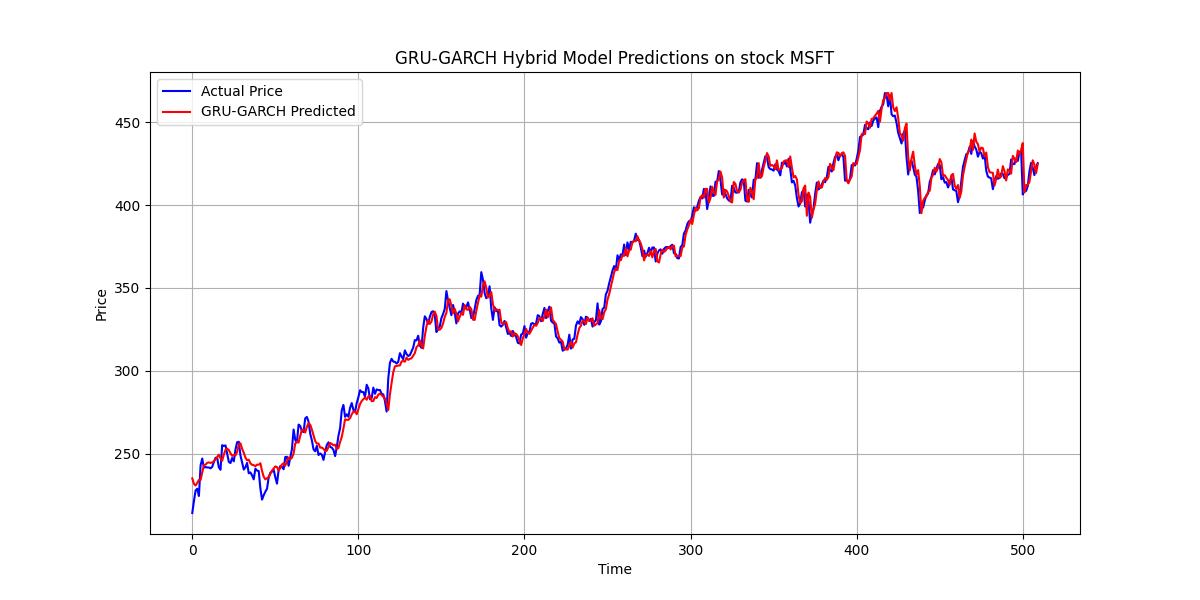

The table this chart was drawn from, first rows:
Time, Actual Price, Predicted Price
0, 214.2, 235.1
1, 221.4, 231.9
2, 227.9, 230.8
3, 228.9, 232.4
4, 224.5, 234.2
5, 243, 234.2
6, 247.1, 238.8
7, 241.6, 243
8, 242, 243.4
9, 241.7, 244.5
10, 241.7, 244.8
11, 241.2, 244.4
12, 242.1, 244.8
13, 245, 245.4
14, 247.6, 246.6
15, 247.5, 248
16, 241.8, 249.4
17, 240.3, 247.3
18, 255.1, 245.8
19, 254.7, 249.4
20, 255, 252.4
21, 250.2, 253.1
22, 245.1, 252.2
23, 244.4, 250.3
24, 247.4, 248.7
25, 245.4, 249.2
26, 252.5, 248.9
27, 256.9, 251.1
28, 257.2, 255.4
29, 249, 256.3
30, 244.7, 253
31, 240.4, 250.6
32, 241.8, 247.7
33, 244.4, 246
34, 238.2, 246.4
35, 238.7, 244.2
36, 237, 243.3
37, 234.5, 243.1
38, 241, 242.5
39, 239.8, 243.4
40, 239.6, 243.4
41, 229.1, 244.3
42, 222.3, 239.7
43, 224.9, 236.2
44, 227.1, 234.5
45, 228.8, 235.3
46, 235.8, 235.9
47, 238.5, 237.9
48, 239.2, 239.9
49, 240.3, 241.1
50, 235.8, 242.3
51, 231.9, 242
52, 240.2, 239.8
53, 242.6, 241.4
54, 242, 243.6
55, 240.6, 244.2
56, 248.0, 242.8
57, 248.2, 245.3
58, 242.7, 247.7
59, 247.8, 246.7
... 450 more rows
